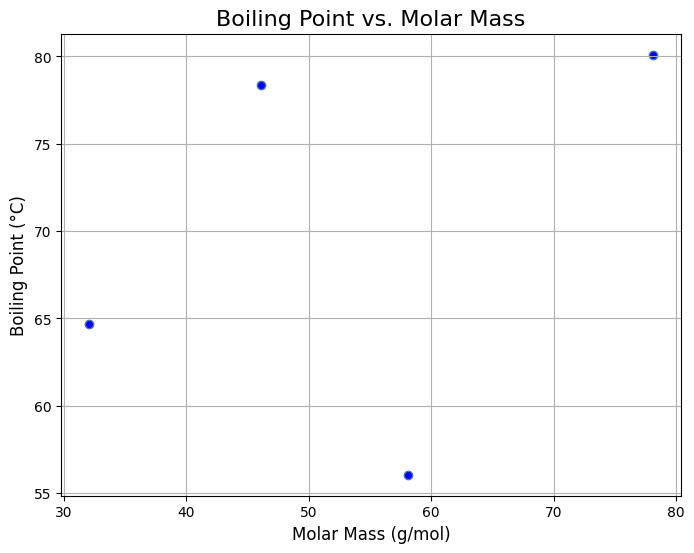
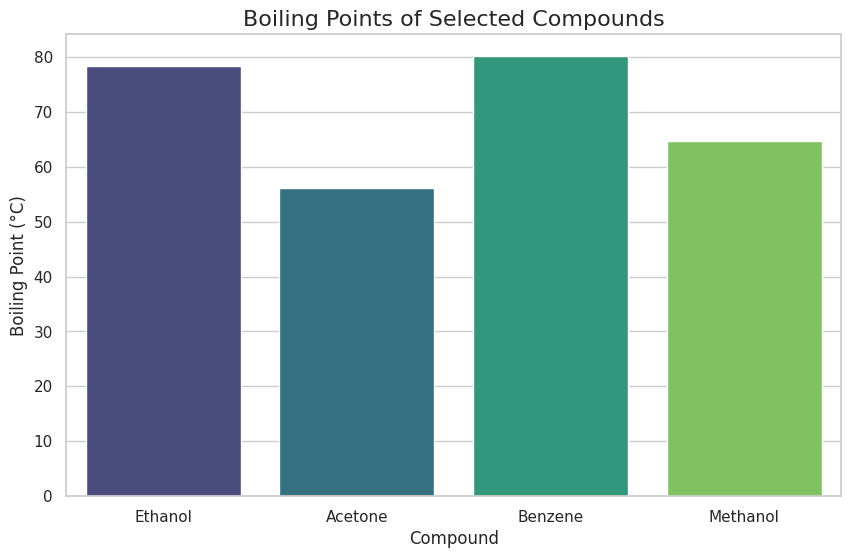

The matplotlib source for these figures, in order: (Note: this script raises an exception after producing the figures.)
!pip install numpy pandas matplotlib seaborn scipy sympy rdkit pymatgen

# Note: Uncomment the line above and run this cell to install the libraries.
# If using Conda, RDKit is often installed via its own channel:
# conda install -c conda-forge rdkit

chemical_name = "Caffeine"      # string to hold compound name
boiling_point = 178.12            # float for temperature in Celsius
atomic_numbers = [6, 1, 7]      # list of atomic numbers (C, H, N)
is_soluble = False               # boolean to represent solubility
atom_count = 24                   # integer number of atoms

print(f"Compound: {chemical_name}")
print(f"Boiling Point: {boiling_point} °C")
print(f"Atoms present with atomic numbers: {atomic_numbers}")
print(f"Water soluble?: {is_soluble}")
print(f"Total atom count: {atom_count}")

mass_sample = 1.25              # grams
molecular_weight = 194.19      # g/mol (approximate MW of caffeine)
moles = mass_sample / molecular_weight
print(f"Moles in sample: {moles:.5f} mol")

formula = "C8H10N4O2"  # caffeine molecular formula
print(f"The molecular formula of {chemical_name} is {formula}.")

solvent_list = ["methanol", "chloroform", "hexane"]  # mutable list
melting_points = (234.0, -64.7, -95.0)                # tuple, immutable
compound_props = {                                    # dictionary to hold data
    "Caffeine": {"MP": 234.0, "Solubility": "low"},
    "Water": {"MP": 0.0, "Solubility": "high"}
}
print("Solvents:", solvent_list)
print("Melting points (°C):", melting_points)
print("Compound properties dictionary:", compound_props)

pH = 5.6
if pH < 7:
    print("Solution is acidic")
elif pH == 7:
    print("Solution is neutral")
else:
    print("Solution is basic")

element_symbols = ["Na", "Cl", "O", "H"]
print("\n--- Loops ---")
for element in element_symbols:
    print(f"Element: {element}")

def calculate_molarity(moles, volume_liters):
    """Calculate molarity given moles and solution volume in liters."""
    return moles / volume_liters

molarity = calculate_molarity(0.1, 0.5)
print(f"Molarity of solution: {molarity:.3f} M")

import pandas as pd
import numpy as np

data = {
    "Compound": ["Ethanol", "Acetone", "Benzene", "Methanol"],
    "Boiling Point (°C)": [78.37, 56.05, 80.1, 64.7],
    "Molar Mass (g/mol)": [46.07, 58.08, 78.11, 32.04],
    "Density (g/mL)": [0.789, 0.784, 0.879, 0.791]
}
df = pd.DataFrame(data)
print("Original DataFrame:\n", df)

# Select a single column
print("\nBoiling Points:\n", df['Boiling Point (°C)'].describe())

# Filter data based on a condition
high_bp_compounds = df[df['Boiling Point (°C)'] > 70]
print("\nCompounds with Boiling Point > 70°C:\n", high_bp_compounds)


import matplotlib.pyplot as plt

plt.figure(figsize=(8, 6))
plt.scatter(df['Molar Mass (g/mol)'], df['Boiling Point (°C)'], color='b', marker='o')
plt.title('Boiling Point vs. Molar Mass', fontsize=16)
plt.xlabel('Molar Mass (g/mol)', fontsize=12)
plt.ylabel('Boiling Point (°C)', fontsize=12)
plt.grid(True)
plt.show()

import seaborn as sns

sns.set_theme(style="whitegrid")
plt.figure(figsize=(10, 6))
sns.barplot(x='Compound', y='Boiling Point (°C)', data=df, palette='viridis')
plt.title('Boiling Points of Selected Compounds', fontsize=16)
plt.xlabel('Compound', fontsize=12)
plt.ylabel('Boiling Point (°C)', fontsize=12)
plt.show()

from rdkit import Chem
from rdkit.Chem import Descriptors, Draw

# Create a molecule object from a SMILES string
mol = Chem.MolFromSmiles('CCC(=O)O') # SMILES for Propanoic acid
if mol is not None:
    print(f"Molecule name: Propanoic acid")
    print(f"Molecular Weight: {Descriptors.MolWt(mol):.2f}")
    print(f"LogP (octanol-water partition coefficient): {Descriptors.MolLogP(mol):.2f}")
    display(Draw.MolToImage(mol)) # Display the molecular structure in the notebook

from scipy.optimize import curve_fit

# Let's fit a simple model for a chemical process
# Example: Modeling a first-order reaction decay
def first_order_decay(t, A, k):
    return A * np.exp(-k * t)

# Generate some example data
t_data = np.linspace(0, 10, 50)
C_data = 10 * np.exp(-0.5 * t_data) + np.random.normal(0, 0.5, t_data.size)

# Fit the model to the data using curve_fit
popt, pcov = curve_fit(first_order_decay, t_data, C_data)

A_fit, k_fit = popt

print(f"Fitted initial concentration (A): {A_fit:.2f}")
print(f"Fitted rate constant (k): {k_fit:.2f}")

plt.figure()
plt.scatter(t_data, C_data, label='Experimental Data')
plt.plot(t_data, first_order_decay(t_data, A_fit, k_fit), color='red', label='Fitted Curve')
plt.title('First-Order Reaction Fit with SciPy')
plt.xlabel('Time')
plt.ylabel('Concentration')
plt.legend()
plt.show()

from sympy import symbols, Eq, solve

# Define symbolic variables
A, B, C = symbols('A B C')

# Represent a chemical equilibrium reaction: A + B <=> C
K_eq = 1.5 # Equilibrium constant

# Set up the equilibrium equation
# K_eq = [C] / ([A] * [B])
eq = Eq(K_eq, C / (A * B))

print("Equilibrium equation:", eq)

# Solve for the concentration of C given A=0.5 and B=0.3
C_solved = solve(eq.subs({A: 0.5, B: 0.3}), C)

print(f"\nConcentration of C at equilibrium: {C_solved[0]:.2f}")

from pymatgen.core import Composition

# Create a Composition object for a material
comp = Composition("Fe2O3") # Iron(III) oxide
print(f"Composition: {comp}")
print(f"Total atoms in one formula unit: {comp.num_atoms}")
print(f"Molar Mass: {comp.weight:.2f} g/mol")

# Create a simple crystal structure (e.g., a cubic unit cell)
# Structure takes lattice, species, and atomic coordinates as input
a = 3.84 # Angstroms, lattice parameter for a simple cubic cell
lattice = [[a, 0, 0], [0, a, 0], [0, a, 0]]
species = ["Fe", "Fe", "O", "O", "O"]
coords = [[0, 0, 0], [0.5, 0.5, 0.5], [0, 0.5, 0.5], [0.5, 0, 0.5], [0.5, 0.5, 0]]

unit_cell = Structure(lattice, species, coords)
print("\nExample crystal structure created:")
print(unit_cell)

print("""
This tutorial outlined fundamental Python concepts and provided examples of key libraries for chemical and materials science applications.
Practice implementing these concepts in your own workflows for data handling, analysis, and automation.
""")